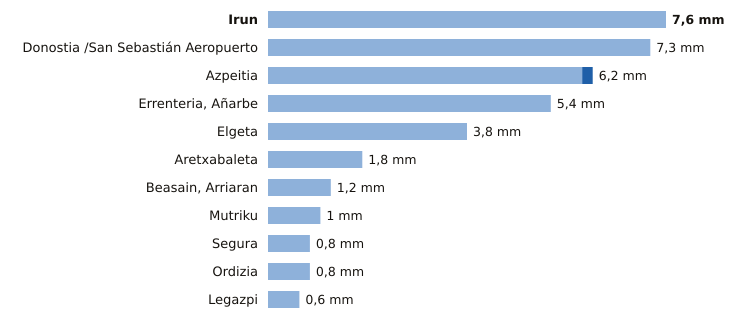

The table this chart was drawn from, first rows:
estacion, provincia, indicativo, mm_6_dias_anteriores, mm_hoy, mm_7_dias, horas_de_hoy
Irun, Gipuzkoa, 1012P, 7.6, 0.0, 7.6, 9
Donostia /San Sebastián Aeropuerto, Gipuzkoa, 1014A, 7.3, 0.0, 7.3, 9
Azpeitia, Gipuzkoa, 1038X, 6.0, 0.2, 6.2, 9
Errenteria, Añarbe, Gipuzkoa, 1021X, 5.4, 0.0, 5.4, 9
Elgeta, Gipuzkoa, 1049N, 3.8, 0.0, 3.8, 9
Aretxabaleta, Gipuzkoa, 1048X, 1.8, 0.0, 1.8, 9
Beasain, Arriaran, Gipuzkoa, 1025X, 1.2, 0.0, 1.2, 9
Mutriku, Gipuzkoa, 1052A, 1.0, 0.0, 1.0, 9
Segura, Gipuzkoa, 1025A, 0.8, 0.0, 0.8, 9
Ordizia, Gipuzkoa, 1026X, 0.8, 0.0, 0.8, 9
Legazpi, Gipuzkoa, 1037X, 0.6, 0.0, 0.6, 9
